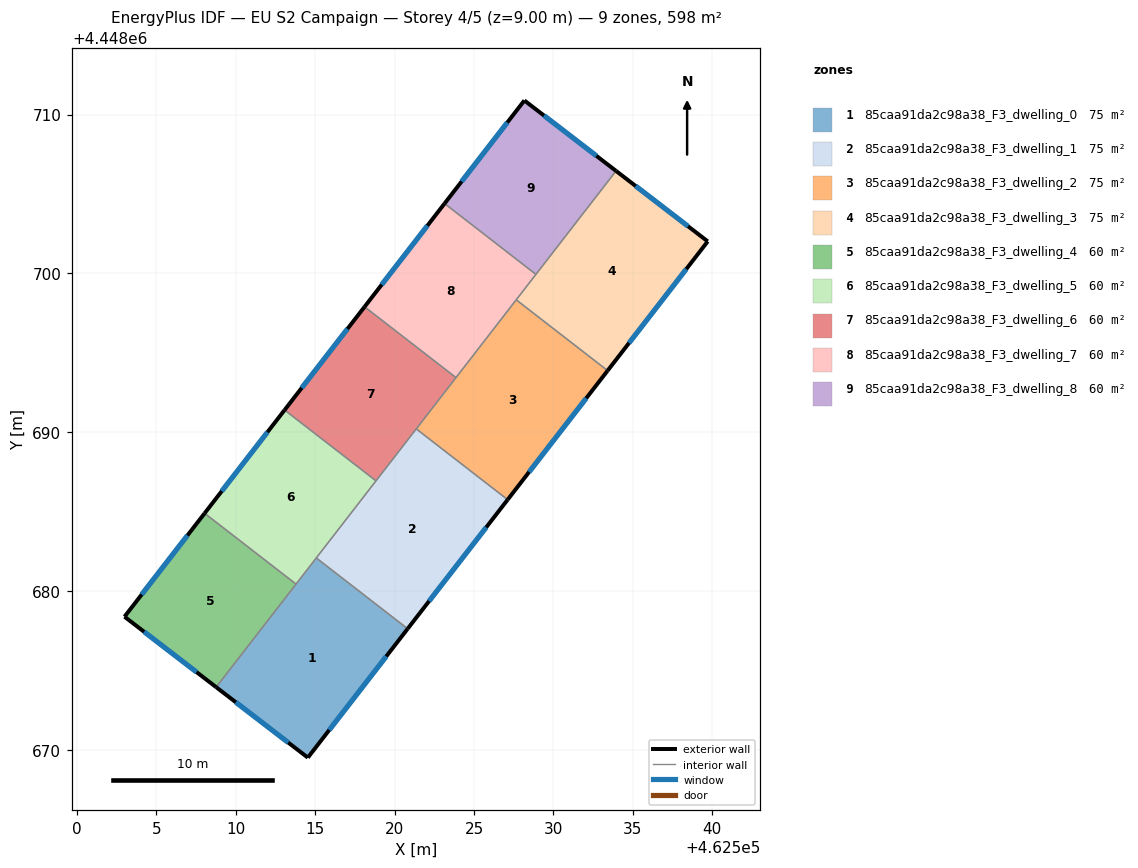
=== STOREY PLAN SPEC (per zone: floor XY polygon, exterior-wall plan segments, windows/doors) ===
zone 1: 85caa91da2c98a38_F3_dwelling_0  (74.8 m²)
  floor: (462520.82, 4448677.64) (462514.54, 4448669.52) (462508.77, 4448673.96) (462515.07, 4448682.09)
  exterior wall: (462514.54, 4448669.52) – (462520.82, 4448677.64)  [10.3 m]
    window: (462515.88, 4448671.26) – (462519.48, 4448675.90)  [10.1 m²]
  exterior wall: (462508.77, 4448673.96) – (462514.54, 4448669.52)  [7.3 m]
    window: (462510.00, 4448673.01) – (462513.30, 4448670.47)  [7.1 m²]
  interior walls: 3
zone 2: 85caa91da2c98a38_F3_dwelling_1  (74.8 m²)
  floor: (462527.12, 4448685.76) (462520.82, 4448677.64) (462515.07, 4448682.09) (462521.36, 4448690.22)
  exterior wall: (462520.82, 4448677.64) – (462527.12, 4448685.76)  [10.3 m]
    window: (462522.17, 4448679.38) – (462525.77, 4448684.02)  [10.1 m²]
  interior walls: 4
zone 3: 85caa91da2c98a38_F3_dwelling_2  (74.8 m²)
  floor: (462533.41, 4448693.89) (462527.12, 4448685.76) (462521.36, 4448690.22) (462527.66, 4448698.34)
  exterior wall: (462527.12, 4448685.76) – (462533.41, 4448693.89)  [10.3 m]
    window: (462528.46, 4448687.50) – (462532.06, 4448692.15)  [10.1 m²]
  interior walls: 4
zone 4: 85caa91da2c98a38_F3_dwelling_3  (74.8 m²)
  floor: (462539.71, 4448702.02) (462533.41, 4448693.89) (462527.66, 4448698.34) (462533.94, 4448706.46)
  exterior wall: (462539.71, 4448702.02) – (462533.94, 4448706.46)  [7.3 m]
    window: (462538.47, 4448702.97) – (462535.18, 4448705.51)  [7.1 m²]
  exterior wall: (462533.41, 4448693.89) – (462539.71, 4448702.02)  [10.3 m]
    window: (462534.76, 4448695.63) – (462538.36, 4448700.28)  [10.1 m²]
  interior walls: 3
zone 5: 85caa91da2c98a38_F3_dwelling_4  (59.8 m²)
  floor: (462513.79, 4448680.45) (462508.77, 4448673.96) (462503.00, 4448678.39) (462508.04, 4448684.91)
  exterior wall: (462503.00, 4448678.39) – (462508.77, 4448673.96)  [7.3 m]
    window: (462504.23, 4448677.44) – (462507.53, 4448674.91)  [7.1 m²]
  exterior wall: (462508.04, 4448684.91) – (462503.00, 4448678.39)  [8.2 m]
    window: (462506.96, 4448683.51) – (462504.08, 4448679.79)  [8.1 m²]
  interior walls: 2
zone 6: 85caa91da2c98a38_F3_dwelling_5  (59.8 m²)
  floor: (462518.83, 4448686.95) (462513.79, 4448680.45) (462508.04, 4448684.91) (462513.07, 4448691.41)
  exterior wall: (462513.07, 4448691.41) – (462508.04, 4448684.91)  [8.2 m]
    window: (462512.00, 4448690.01) – (462509.12, 4448686.30)  [8.1 m²]
  interior walls: 4
zone 7: 85caa91da2c98a38_F3_dwelling_6  (59.8 m²)
  floor: (462523.86, 4448693.45) (462518.83, 4448686.95) (462513.07, 4448691.41) (462518.11, 4448697.90)
  exterior wall: (462518.11, 4448697.90) – (462513.07, 4448691.41)  [8.2 m]
    window: (462517.03, 4448696.51) – (462514.15, 4448692.80)  [8.1 m²]
  interior walls: 4
zone 8: 85caa91da2c98a38_F3_dwelling_7  (59.8 m²)
  floor: (462528.90, 4448699.95) (462523.86, 4448693.45) (462518.11, 4448697.90) (462523.14, 4448704.40)
  exterior wall: (462523.14, 4448704.40) – (462518.11, 4448697.90)  [8.2 m]
    window: (462522.06, 4448703.01) – (462519.19, 4448699.30)  [8.1 m²]
  interior walls: 4
zone 9: 85caa91da2c98a38_F3_dwelling_8  (59.8 m²)
  floor: (462533.94, 4448706.46) (462528.90, 4448699.95) (462523.14, 4448704.40) (462528.17, 4448710.89)
  exterior wall: (462528.17, 4448710.89) – (462523.14, 4448704.40)  [8.2 m]
    window: (462527.09, 4448709.50) – (462524.22, 4448705.79)  [8.0 m²]
  exterior wall: (462533.94, 4448706.46) – (462528.17, 4448710.89)  [7.3 m]
    window: (462532.70, 4448707.41) – (462529.41, 4448709.94)  [7.1 m²]
  interior walls: 2

=== DERIVED (storey summary) ===
Building: EU S2 Campaign
Storey: 4 of 5  (floor level z = 9.00 m)
Storey gross floor area: 598.4 m²
Zones on this storey: 9
  - 85caa91da2c98a38_F3_dwelling_0: floor 74.8 m²; exterior wall 17.5 m (52.6 m²); 2 window(s) 17.2 m²; WWR 32.7%
  - 85caa91da2c98a38_F3_dwelling_1: floor 74.8 m²; exterior wall 10.3 m (30.8 m²); 1 window(s) 10.1 m²; WWR 32.7%
  - 85caa91da2c98a38_F3_dwelling_2: floor 74.8 m²; exterior wall 10.3 m (30.8 m²); 1 window(s) 10.1 m²; WWR 32.7%
  - 85caa91da2c98a38_F3_dwelling_3: floor 74.8 m²; exterior wall 17.6 m (52.7 m²); 2 window(s) 17.2 m²; WWR 32.7%
  - 85caa91da2c98a38_F3_dwelling_4: floor 59.8 m²; exterior wall 15.5 m (46.5 m²); 2 window(s) 15.2 m²; WWR 32.7%
  - 85caa91da2c98a38_F3_dwelling_5: floor 59.8 m²; exterior wall 8.2 m (24.7 m²); 1 window(s) 8.1 m²; WWR 32.7%
  - 85caa91da2c98a38_F3_dwelling_6: floor 59.8 m²; exterior wall 8.2 m (24.7 m²); 1 window(s) 8.1 m²; WWR 32.7%
  - 85caa91da2c98a38_F3_dwelling_7: floor 59.8 m²; exterior wall 8.2 m (24.7 m²); 1 window(s) 8.1 m²; WWR 32.7%
  - 85caa91da2c98a38_F3_dwelling_8: floor 59.8 m²; exterior wall 15.5 m (46.5 m²); 2 window(s) 15.2 m²; WWR 32.7%
Zone adjacency (shared interzone walls):
  - 85caa91da2c98a38_F3_dwelling_0 ↔ 85caa91da2c98a38_F3_dwelling_1
  - 85caa91da2c98a38_F3_dwelling_0 ↔ 85caa91da2c98a38_F3_dwelling_4
  - 85caa91da2c98a38_F3_dwelling_0 ↔ 85caa91da2c98a38_F3_dwelling_5
  - 85caa91da2c98a38_F3_dwelling_1 ↔ 85caa91da2c98a38_F3_dwelling_2
  - 85caa91da2c98a38_F3_dwelling_1 ↔ 85caa91da2c98a38_F3_dwelling_5
  - 85caa91da2c98a38_F3_dwelling_1 ↔ 85caa91da2c98a38_F3_dwelling_6
  - 85caa91da2c98a38_F3_dwelling_2 ↔ 85caa91da2c98a38_F3_dwelling_3
  - 85caa91da2c98a38_F3_dwelling_2 ↔ 85caa91da2c98a38_F3_dwelling_6
  - 85caa91da2c98a38_F3_dwelling_2 ↔ 85caa91da2c98a38_F3_dwelling_7
  - 85caa91da2c98a38_F3_dwelling_3 ↔ 85caa91da2c98a38_F3_dwelling_7
  - 85caa91da2c98a38_F3_dwelling_3 ↔ 85caa91da2c98a38_F3_dwelling_8
  - 85caa91da2c98a38_F3_dwelling_4 ↔ 85caa91da2c98a38_F3_dwelling_5
  - 85caa91da2c98a38_F3_dwelling_5 ↔ 85caa91da2c98a38_F3_dwelling_6
  - 85caa91da2c98a38_F3_dwelling_6 ↔ 85caa91da2c98a38_F3_dwelling_7
  - 85caa91da2c98a38_F3_dwelling_7 ↔ 85caa91da2c98a38_F3_dwelling_8